Run: headless pygame with SDL's dummy video driver; simulated clock (each Clock.tick advances the game by its frame time, no real sleeping); random seed 0; keys injected as events and as key.get_pressed() state; no mouse input.
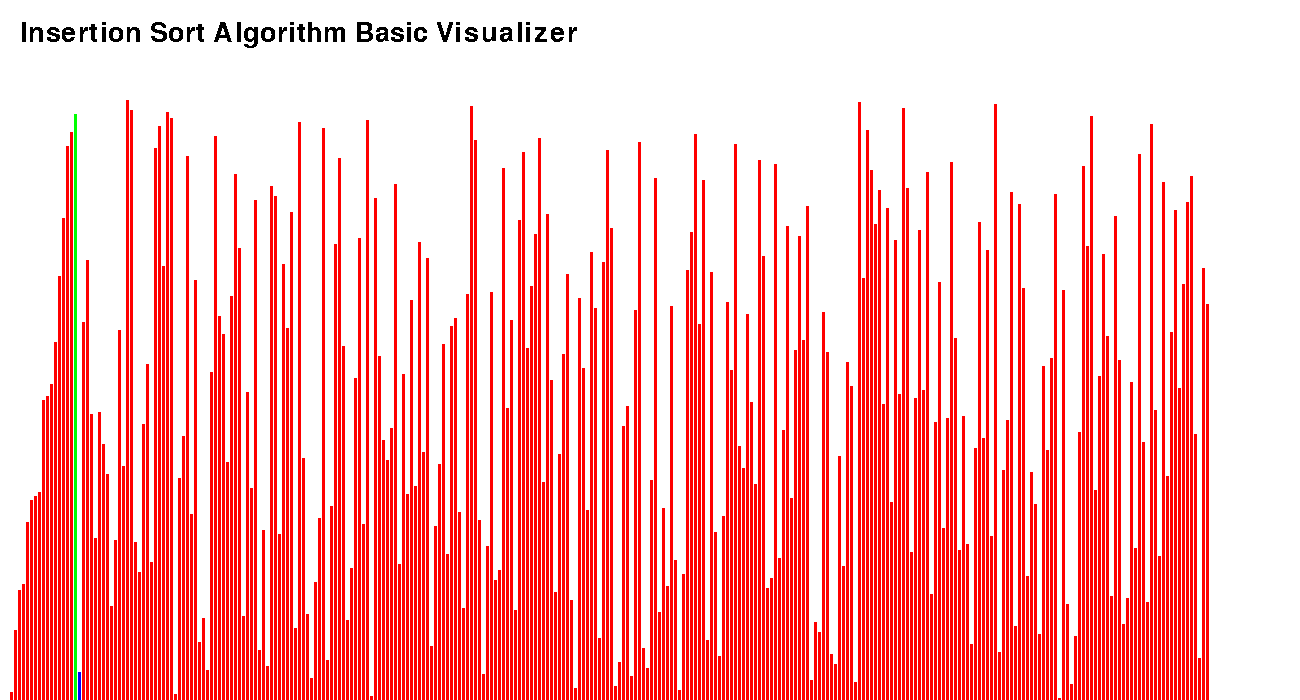
Frame 1 of 4 · flips 1–60 · no input
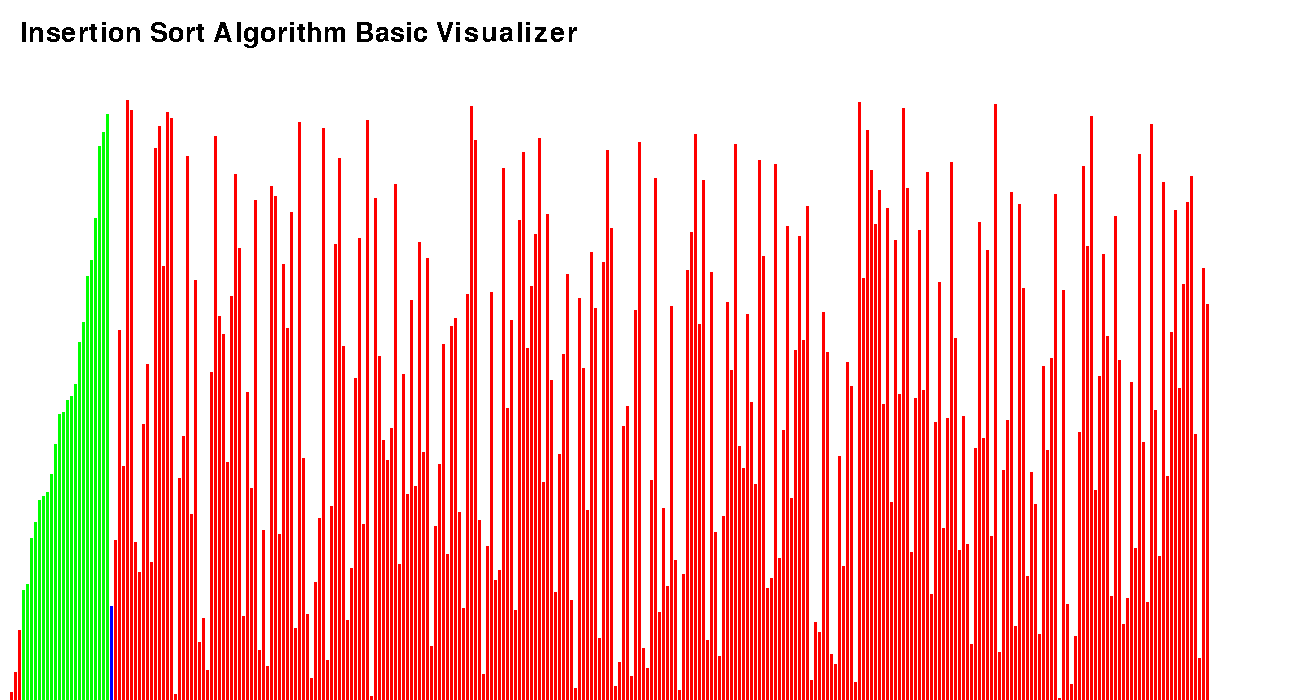
Frame 2 of 4 · flips 61–180 · tapped SPACE, RETURN · held RIGHT (→), D
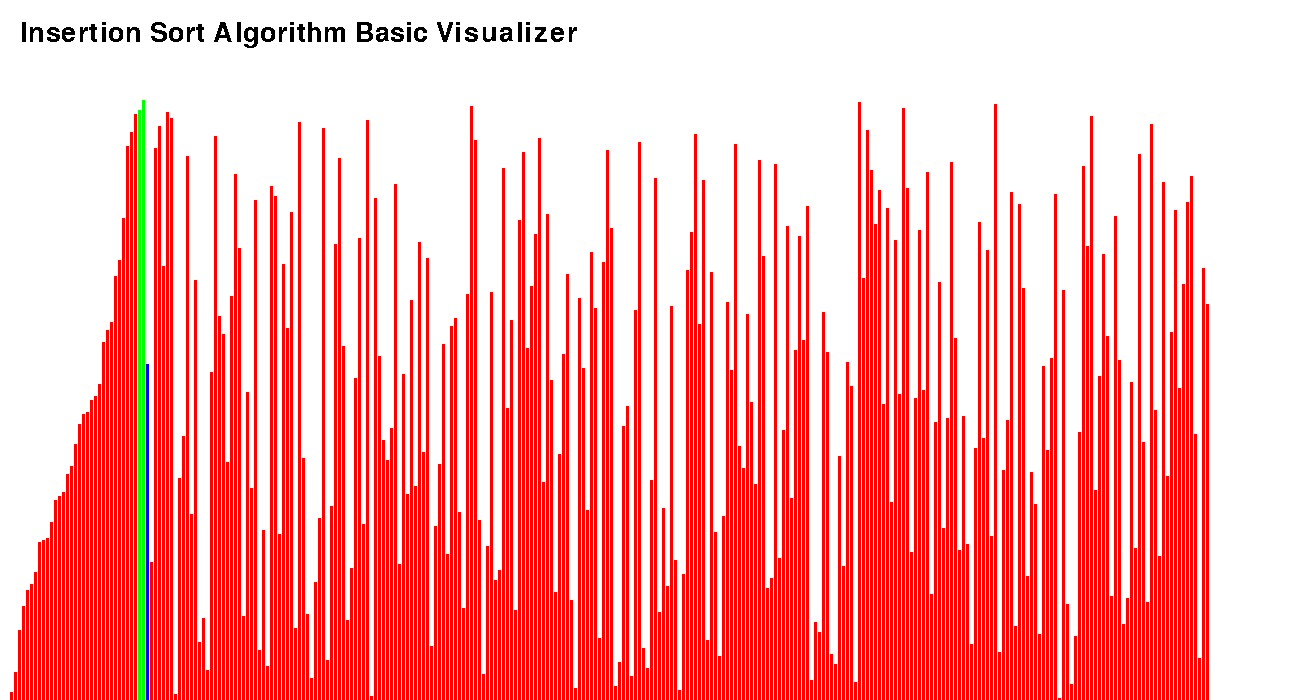
Frame 3 of 4 · flips 181–300 · held DOWN (↓), S
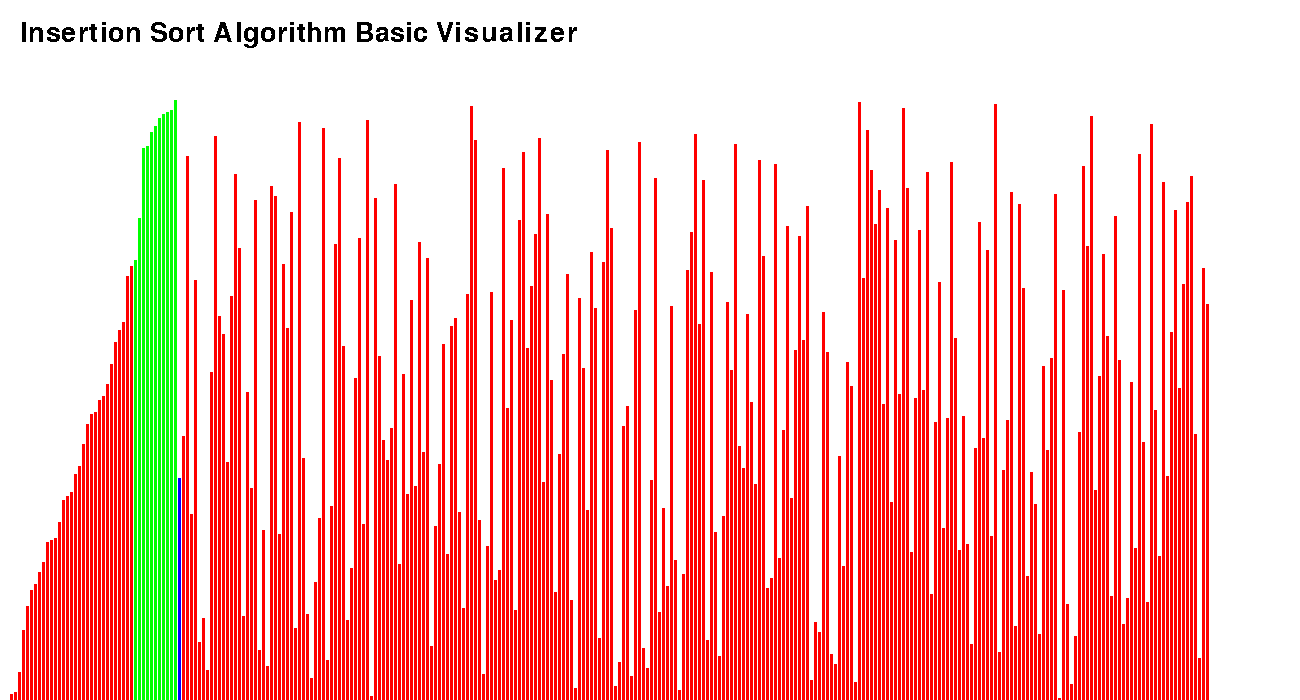
Frame 4 of 4 · flips 301–420 · held LEFT (←), A, UP (↑), W

The pygame program that drew these frames:

import pygame as pg
import random as rd

# Insertion Sort Algorithm

WIDTH = 1300
HEIGHT = 700

nums = []
solved_arr = []
n = 300

for i in range(n):
    nums.append((i + 1) * 2)
    solved_arr.append((i + 1) * 2)

rd.shuffle(nums)

pg.init()
win = pg.display.set_mode((WIDTH, HEIGHT))

myfont = pg.font.SysFont('Comic Sans MS', 40)
textsurface = myfont.render('Insertion Sort Algorithm Basic Visualizer', False, (0, 0, 0))
solved = False


run = True
row = 1
maxnum = 0
while run:
    pg.time.delay(10)
    for event in pg.event.get():
        if event.type == pg.QUIT:
            run = False
    win.fill((255, 255, 255))
    win.blit(textsurface, (20, 20))
    for barHeight in range(len(nums)):
        pg.draw.rect(win, (255, 0, 0), ((barHeight * 4)+10, HEIGHT - nums[barHeight], 3, HEIGHT))

    if solved == False:
        if row == len(nums):
            row = 1

        current = nums[row]
        j = row-1
        pg.draw.rect(win, (0, 0, 255), ((row * 4)+10, HEIGHT - current, 3, HEIGHT))
        while j >= 0 and nums[j] > current:
            for event in pg.event.get():
                if event.type == pg.QUIT:
                    run = False
            pg.time.delay(10)
            pg.draw.rect(win, (0, 255, 0), ((j * 4)+10, HEIGHT - nums[j], 3, HEIGHT))
            pg.display.update()
            nums[j + 1] = nums[j]
            j -= 1
        nums[j+1] = current
        row += 1

    if nums == solved_arr:
        solved = True

    pg.display.update()

pg.quit()
